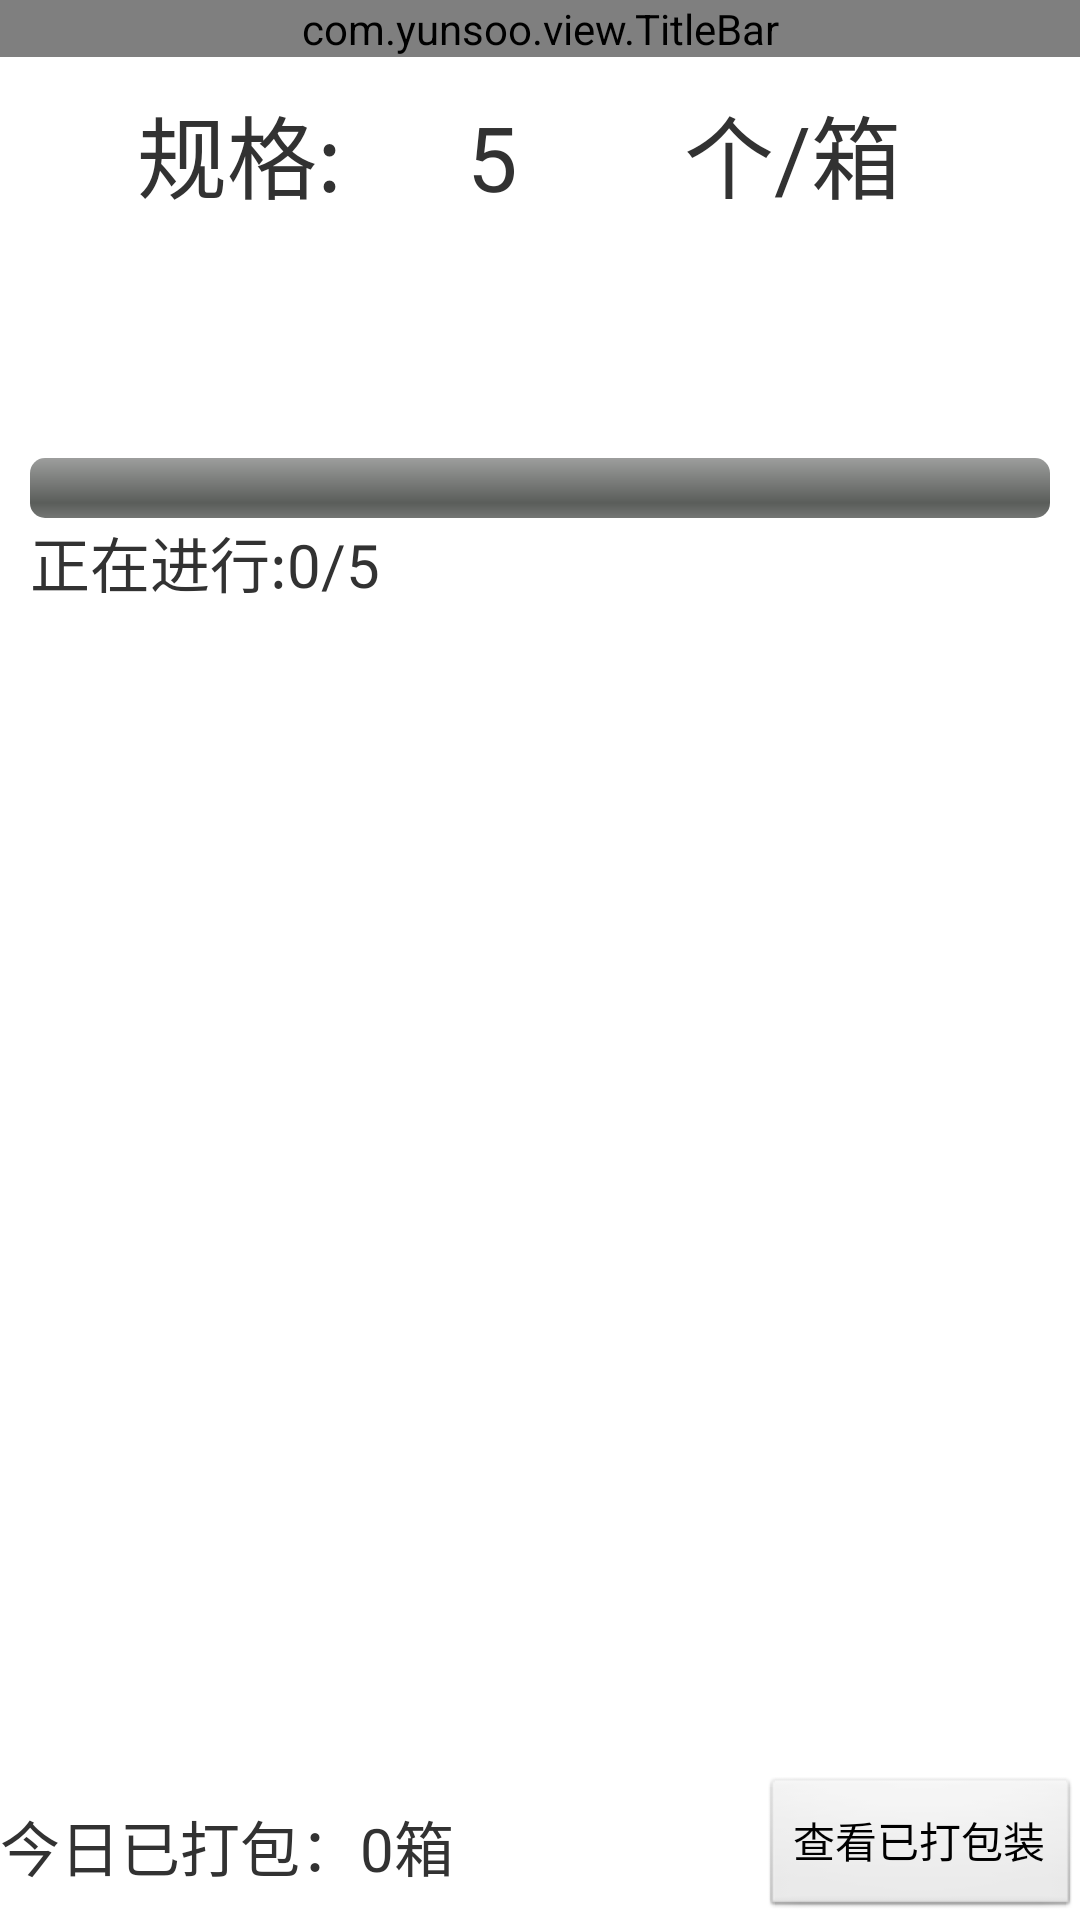

This screen was rendered from an Android layout file. Write that file and the resources it references.
<!-- AndroidManifest.xml: application theme AppTheme -->
<!-- res/layout/activity_scan.xml -->
<RelativeLayout xmlns:android="http://schemas.android.com/apk/res/android"
    xmlns:tools="http://schemas.android.com/tools"
    android:layout_width="match_parent"
    android:layout_height="wrap_content"
    tools:context=".MainActivity" >
    
        	    <com.yunsoo.view.TitleBar
        android:id="@+id/package_title_bar"
        layout="@layout/title_bar_layout"
        android:layout_width="match_parent"
        android:layout_height="wrap_content"
        android:layout_alignParentTop="true" />

    <LinearLayout
        android:id="@+id/linearLayout_standard"
        android:layout_width="match_parent"
        android:layout_height="wrap_content"
        android:gravity="center_horizontal"
        android:layout_below="@id/package_title_bar"
        android:orientation="horizontal" >

        <TextView
            android:id="@+id/text_view1"
            android:layout_width="wrap_content"
            android:layout_height="wrap_content"
            android:layout_marginTop="10dp"
            android:text="规格:"
            android:textSize="30sp" />

        <TextView
            android:id="@+id/input"
            android:layout_width="100dp"
            android:layout_height="wrap_content"
            android:layout_marginTop="10dp"
            android:gravity="center_horizontal"
            android:text="5"
            android:textSize="30sp" />
        <TextView

            android:layout_width="100dp"
            android:layout_height="wrap_content"
            android:layout_marginTop="10dp"
            android:gravity="center_horizontal"
            android:text="个/箱"
            android:textSize="30sp" />

        <ImageView
            android:id="@+id/down_arrow"
            android:layout_width="wrap_content"
            android:layout_height="wrap_content"
            android:layout_marginTop="20dp"
            android:background="@drawable/down_arrow"
            android:clickable="true" />
    </LinearLayout>
    
    <EditText
        android:id="@+id/editText"
        android:layout_width="match_parent"
        android:layout_height="40dp"
        android:layout_below="@id/linearLayout_standard"
        android:layout_marginTop="30dp"
        android:editable="false" 
        android:background="@null"
        android:gravity="center_horizontal"
        />    

    <ProgressBar
        android:id="@+id/progressBar1"
        style="@android:style/Widget.ProgressBar.Horizontal"
        android:layout_width="match_parent"
        android:layout_height="wrap_content"
        android:layout_below="@id/editText"
        android:layout_centerHorizontal="true"
        android:layout_marginLeft="20dp"
        android:layout_marginTop="10dp" />


      <TextView
          android:id="@+id/progressText"
          android:layout_below="@id/progressBar1"
          android:layout_width="wrap_content"
          android:layout_height="wrap_content"
          android:text="正在进行:0/5"
          android:textSize="20sp"
          android:layout_marginLeft="10dp" />
      
          <EditText
        android:id="@+id/package_key_edittext"
        android:layout_width="match_parent"
        android:layout_height="40dp"
        android:layout_below="@id/progressText"
        android:layout_marginTop="30dp"
        android:editable="false" 
        android:background="@null"
        android:gravity="center_horizontal"
        /> 
        
    <TextView
        android:id="@+id/finish_package_text"
        android:layout_width="wrap_content"
        android:layout_height="wrap_content"
        android:layout_above="@+id/btn_packageActivityFinish"
        android:layout_alignParentLeft="true"
        android:text="今日已打包：0箱"
        android:layout_marginBottom="10dp"
        android:textSize="20sp" />
    <Button 
        android:id="@+id/btn_getPackages"
        android:layout_width="wrap_content"
        android:layout_height="wrap_content"
        android:layout_above="@id/btn_packageActivityFinish"
        android:layout_alignParentRight="true"
        android:text="查看已打包装"/>
    
    <Button 
        android:id="@+id/btn_packageActivityFinish"
        android:layout_width="0dp"
        android:layout_height="0dp"
        android:text="返回"
        android:layout_alignParentRight="true"
        android:layout_alignParentBottom="true"
        />
    

</RelativeLayout>
<!-- resources referenced by this layout -->
<resources>
  <style name="AppTheme" parent="AppBaseTheme">
          
      </style>
  <style name="AppBaseTheme" parent="android:Theme.Light">
          
      </style>
</resources>
